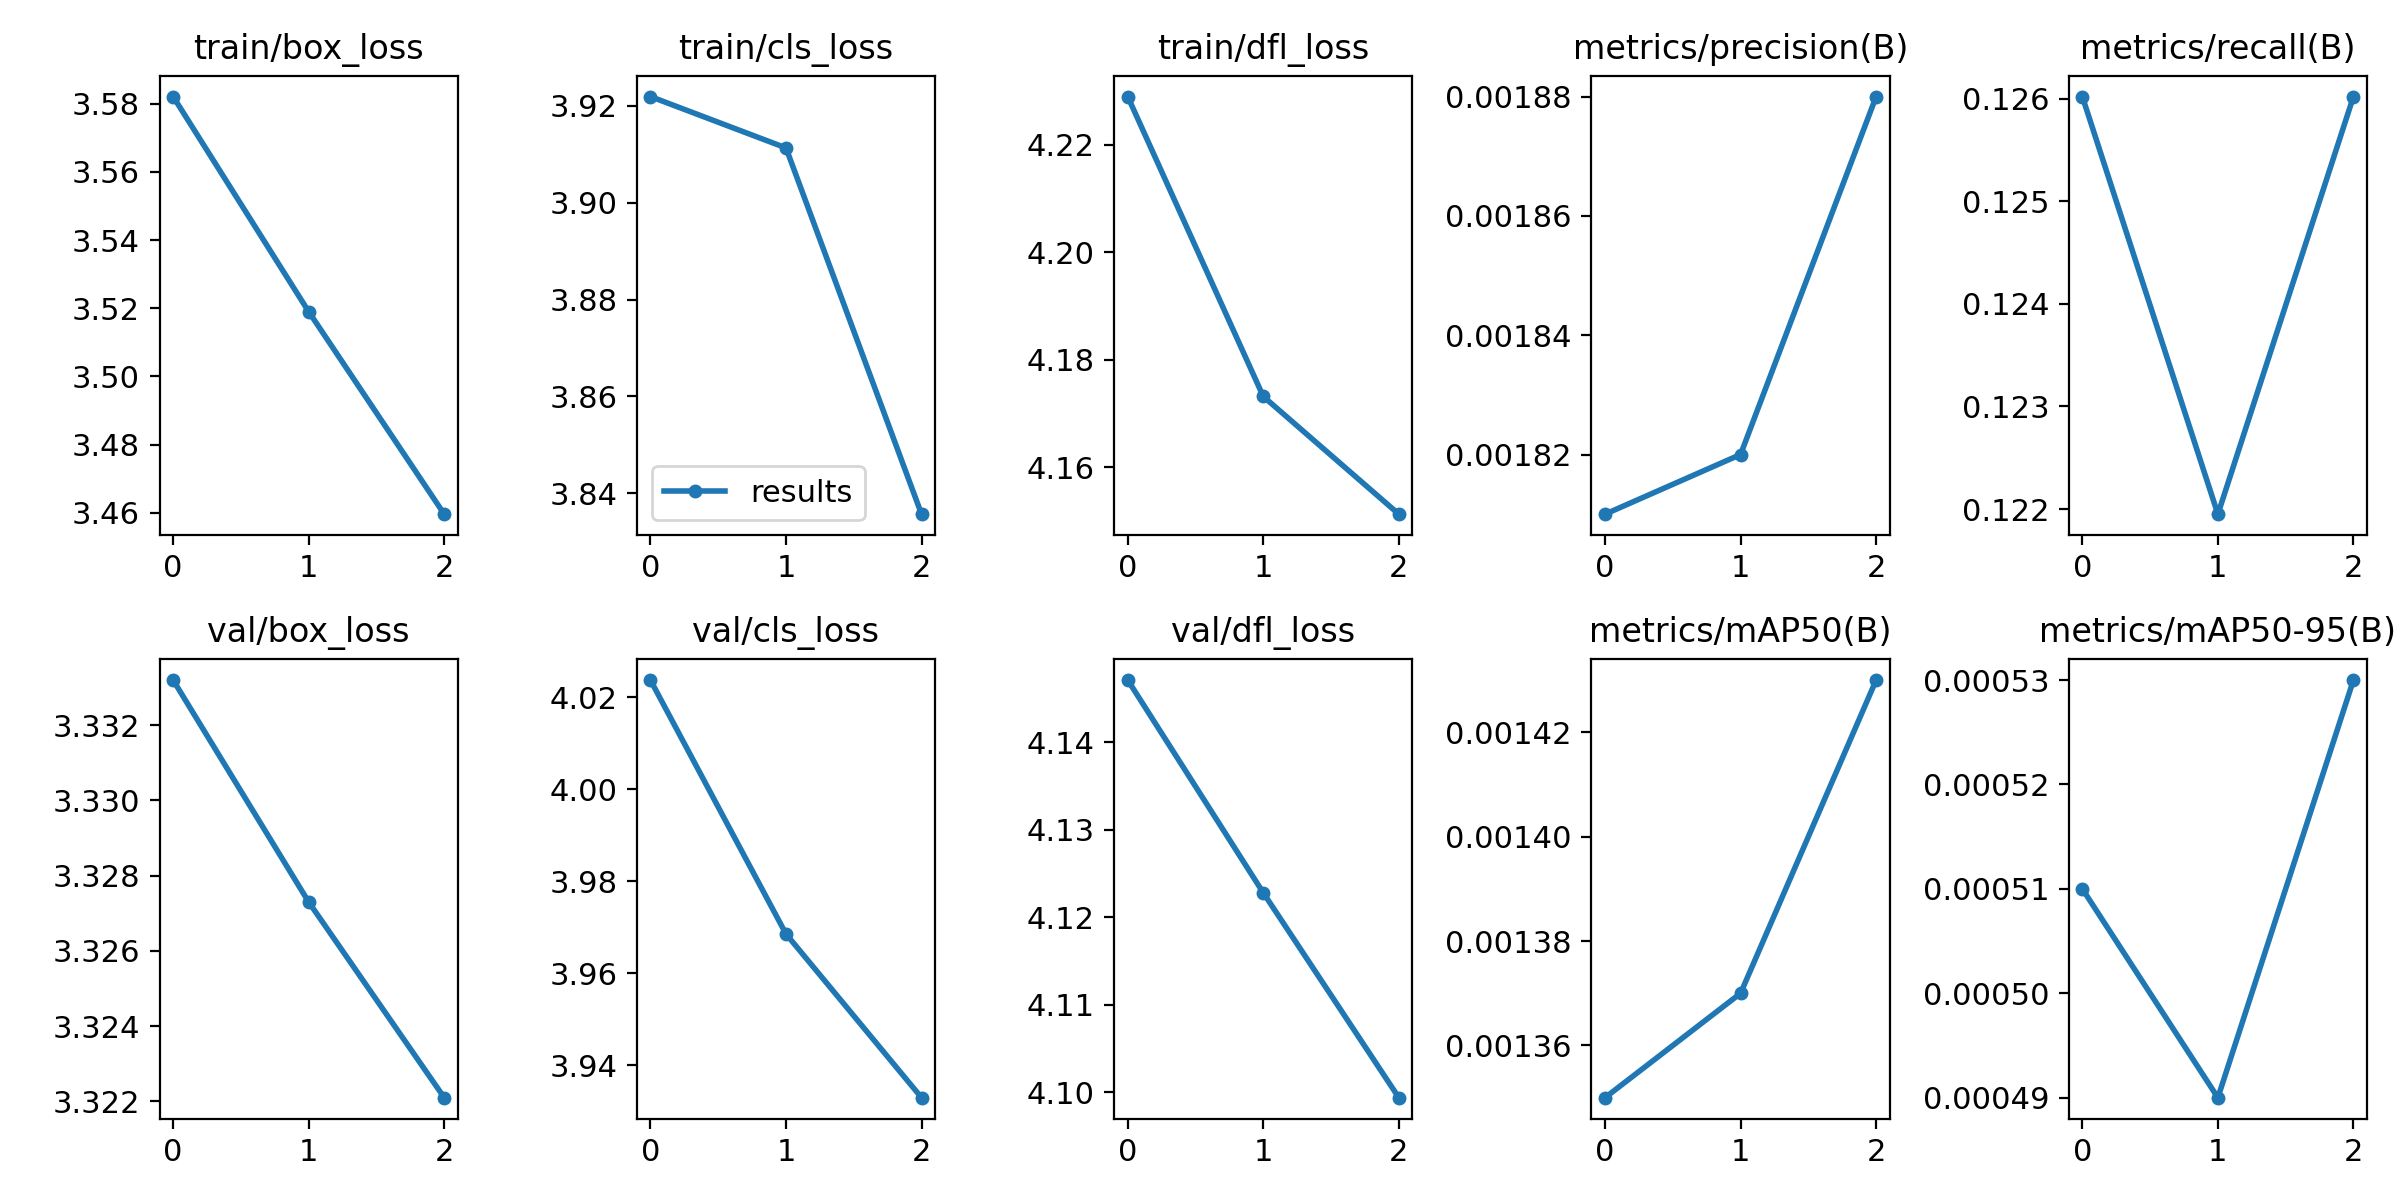

The data file committed next to this chart (first rows):
epoch, train/box_loss, train/cls_loss, train/dfl_loss, metrics/precision(B), metrics/recall(B), metrics/mAP50(B), metrics/mAP50-95(B), val/box_loss, val/cls_loss, val/dfl_loss, lr/pg0, lr/pg1, lr/pg2
0, 3.582, 3.922, 4.229, 0.00181, 0.126, 0.00135, 0.00051, 3.333, 4.024, 4.147, 0.0973, 0.0003, 0.0003
1, 3.519, 3.911, 4.173, 0.00182, 0.122, 0.00137, 0.00049, 3.327, 3.969, 4.123, 0.09347, 0.000469, 0.000469
2, 3.46, 3.836, 4.151, 0.00188, 0.126, 0.00143, 0.00053, 3.322, 3.933, 4.099, 0.08937, 0.000374, 0.000374
